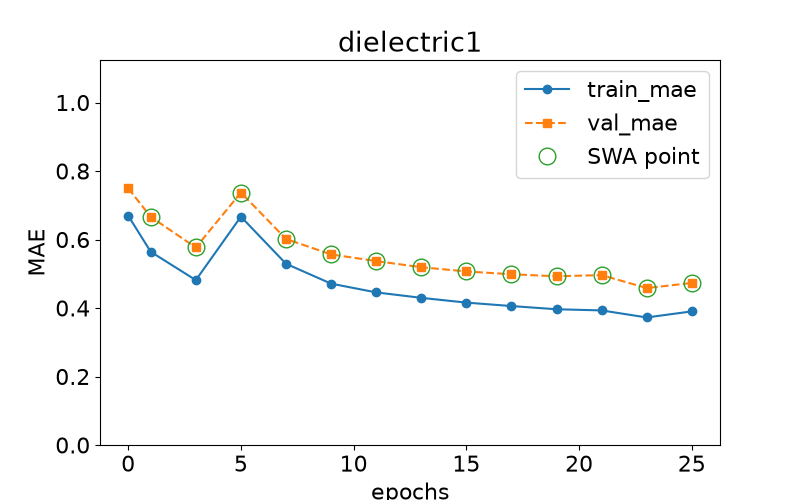

Values plotted in this chart, from the file beside it:
epoch, train loss, val loss, swa
0.0, 0.6696, 0.7496, n
1.0, 0.5642, 0.6662, y
3.0, 0.4814, 0.5767, y
5.0, 0.6668, 0.7372, y
7.0, 0.5292, 0.6016, y
9.0, 0.4712, 0.5565, y
11.0, 0.4456, 0.5371, y
13.0, 0.4297, 0.5191, y
15.0, 0.4158, 0.5068, y
17.0, 0.4057, 0.4985, y
19.0, 0.3964, 0.4927, y
21.0, 0.393, 0.4961, y
23.0, 0.3724, 0.4582, y
25.0, 0.3902, 0.4732, y
